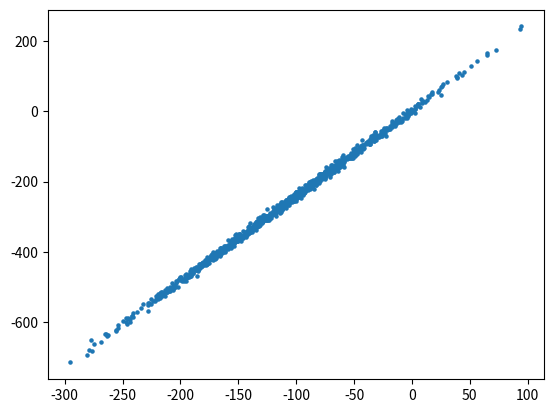

This chart was generated by the following Python code: (Note: this script raises an exception after producing the figure.)
# -*- coding: UTF-8 -*-

"""
NormalInverseWishart-Normal Model
Posterior exact inference
"""

import matplotlib.cm as cm
import matplotlib.pyplot as plt
import numpy as np
from scipy.stats import invwishart

N = 1000
D = 2

# Data generation
# NIW Inverse Wishart hyperparameters
v = 3.
W = np.array([[20., 30.], [25., 40.]])
sigma = invwishart.rvs(v, W)
# NIW Normal hyperparameters
m = np.array([1., 1.])
k = 0.8
mu = np.random.multivariate_normal(m, sigma/k)
x = np.random.multivariate_normal(mu, sigma, N)
plt.scatter(x[:, 0], x[:, 1], cmap=cm.gist_rainbow, s=5)
plt.show()
print('mu={}'.format(mu))
print('sigma={}'.format(sigma))

# Prior definition
v_prior = 3.
W_prior = np.array([[1., 0.], [0., 1.]])
m_prior = np.array([0.5, 0.5])
k_prior = 0.6

# Posterior computation
k_pos = k_prior + N
v_pos = v_prior + N
m_pos = (((m_prior.T * k_prior) + np.sum(x, axis=0)) / k_pos).T
W_pos = W_prior + np.outer(k_prior * m_prior, m_prior) + \
        np.sum(np.array([np.outer(x[n, :], x[n, :]) for n in xrange(N)]),
               axis=0) - np.outer(k_pos * m_pos, m_pos)

# Posterior sampling
sigma_pos = invwishart.rvs(v_pos, W_pos)
mu_pos = np.random.multivariate_normal(m_pos, sigma_pos/k_pos)

print('Inferred mu={}'.format(mu_pos))
print('Inferred sigma={}'.format(sigma_pos))
